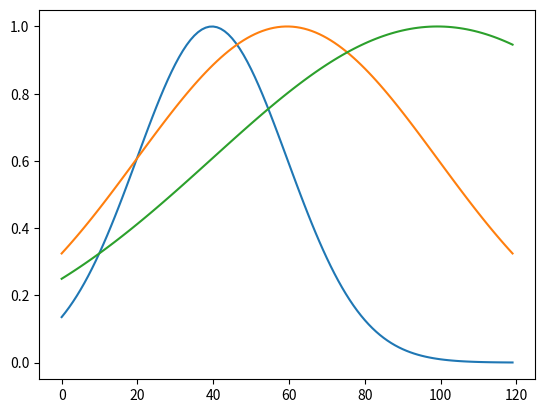

This figure's Python source:
from matplotlib import pyplot as mp
import numpy as np


def gaussian(x, mu, sig):
    return np.exp(-np.power(x - mu, 2.) / (2 * np.power(sig, 2.)))


for mu, sig in [(-1, 1), (0, 2), (2, 3)]:
    mp.plot(gaussian(np.linspace(-3, 3, 120), mu, sig))

mp.show()
